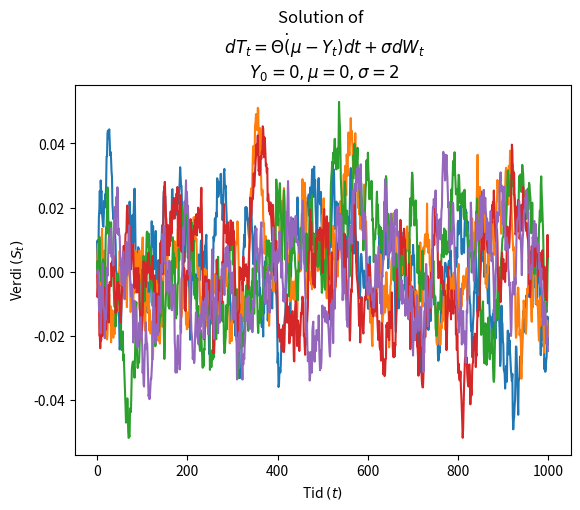

Write the Python code that produced this figure.
import numpy as np
import matplotlib.pyplot as plt

#Defining constants
def makeStochastic():
    theta = 0.05
    mu=0
    sigma=0.005
    T=1000
    N=1000
    dt=T/N
    numSim=5
    Y_init=0
    points=np.full(numSim, Y_init)
    print(points)

    for i in range(1,N):
        dW=np.random.normal(0,np.sqrt(dt), size=(numSim))
        y= points[i-1]
        y_new=y+theta*(mu-y)*dt+sigma*dW
        points=np.vstack((points, y_new))
    tt = np.arange(0, T, dt)
    return points, tt

points,tt=makeStochastic()

plt.plot(tt, points)
plt.xlabel("Tid $(t)$")
plt.ylabel("Verdi $(S_t)$")
plt.title(f"Solution of \n $dT_t = \\Theta \\dot (\\mu-Y_t)dt + \\sigma dW_t$\n $Y_0={0}, \\mu = {0}, \\sigma={2}$")
plt.show()
